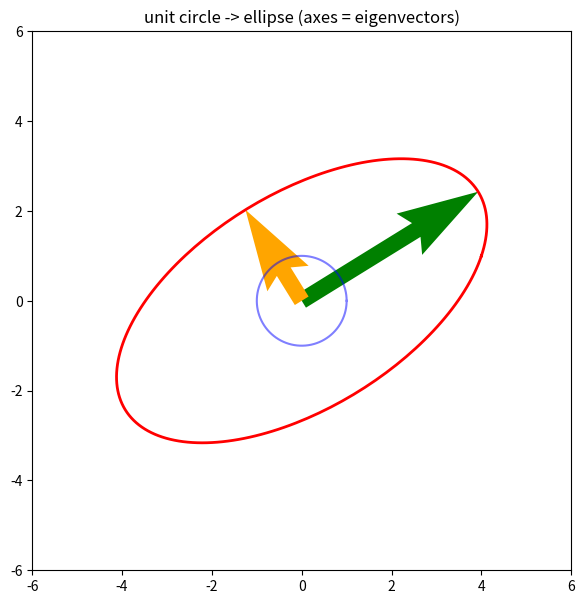

Write the Python code that produced this figure.
import numpy as np, matplotlib.pyplot as plt
print("ok")


import numpy as np
A=np.array([[4.,1.],[1.,3.]])
evals,evecs=np.linalg.eig(A)
for i in range(2):
  v=evecs[:,i]; lam=evals[i]
  print("A@v={}, lambda*v={}, match={}".format(A@v.round(3),(lam*v).round(3),np.allclose(A@v,lam*v)))
M=np.random.randn(5,5); A5=M.T@M
ev5=np.linalg.eig(A5)[0].real
ev5s=sorted(ev5,reverse=True); total=sum(ev5s)
for i,lam in enumerate(ev5s):
  print("lambda{}={:.1f} ({:.0f}%)".format(i+1,lam,lam/total*100))


import numpy as np, matplotlib.pyplot as plt
A=np.array([[4.,1.],[1.,3.]])
th=np.linspace(0,2*np.pi,200)
circle=np.column_stack([np.cos(th),np.sin(th)])
ellipse=(A@circle.T).T
evals,evecs=np.linalg.eig(A)
fig,ax=plt.subplots(figsize=(7,7))
ax.plot(circle[:,0],circle[:,1],"b-",alpha=0.5)
ax.plot(ellipse[:,0],ellipse[:,1],"r-",lw=2)
for i in range(2):
  v=evecs[:,i]*evals[i]
  ax.quiver(0,0,v[0],v[1],angles="xy",scale_units="xy",scale=1,color=["green","orange"][i],width=0.03)
ax.set_aspect("equal"); ax.set_xlim(-6,6); ax.set_ylim(-6,6)
ax.set_title("unit circle -> ellipse (axes = eigenvectors)"); print("OK")
